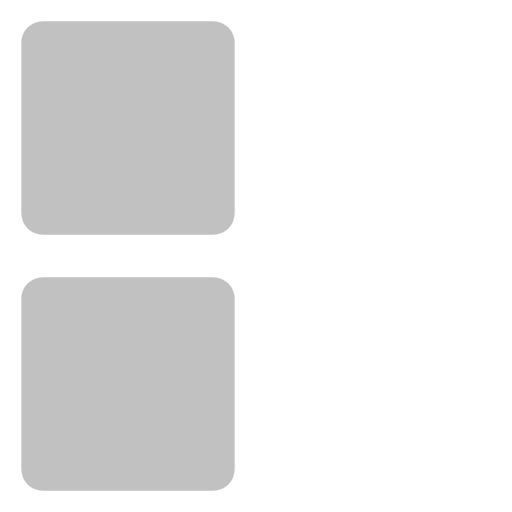
t = 0.00 s
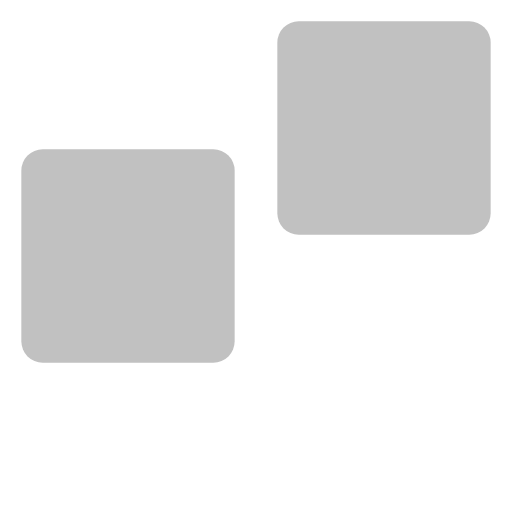
t = 0.30 s
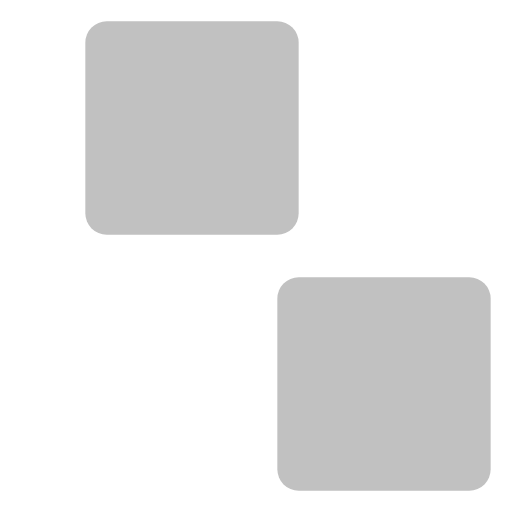
t = 0.65 s
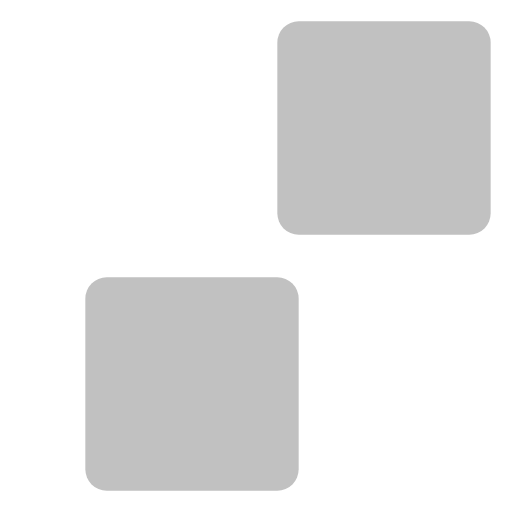
t = 0.95 s
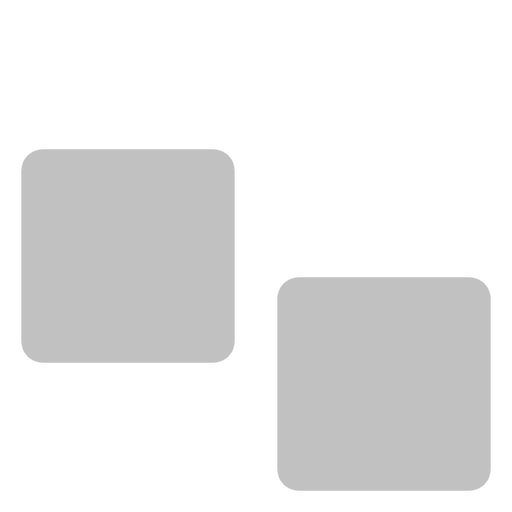
t = 1.30 s
t = 1.60 s: frame unchanged from t = 0.00 s, image omitted

The animated SVG that drew these frames (rendered in a browser with its animation timeline set to each time). Animation: 8 SMIL elements (animate=8); one cycle of 1.60 s.

<svg xmlns="http://www.w3.org/2000/svg" width="24" height="24" viewBox="0 0 24 24">
	<rect width="10" height="10" x="1" y="1" fill="#c1c1c1" rx="1">
		<animate id="svgSpinnersBlocksShuffle20" fill="freeze" attributeName="x" begin="0;svgSpinnersBlocksShuffle27.end" dur="0.2s" values="1;13" />
		<animate id="svgSpinnersBlocksShuffle21" fill="freeze" attributeName="y" begin="svgSpinnersBlocksShuffle24.end" dur="0.2s" values="1;13" />
		<animate id="svgSpinnersBlocksShuffle22" fill="freeze" attributeName="x" begin="svgSpinnersBlocksShuffle25.end" dur="0.2s" values="13;1" />
		<animate id="svgSpinnersBlocksShuffle23" fill="freeze" attributeName="y" begin="svgSpinnersBlocksShuffle26.end" dur="0.2s" values="13;1" />
	</rect>
	<rect width="10" height="10" x="1" y="13" fill="#c1c1c1" rx="1">
		<animate id="svgSpinnersBlocksShuffle24" fill="freeze" attributeName="y" begin="svgSpinnersBlocksShuffle20.end" dur="0.2s" values="13;1" />
		<animate id="svgSpinnersBlocksShuffle25" fill="freeze" attributeName="x" begin="svgSpinnersBlocksShuffle21.end" dur="0.2s" values="1;13" />
		<animate id="svgSpinnersBlocksShuffle26" fill="freeze" attributeName="y" begin="svgSpinnersBlocksShuffle22.end" dur="0.2s" values="1;13" />
		<animate id="svgSpinnersBlocksShuffle27" fill="freeze" attributeName="x" begin="svgSpinnersBlocksShuffle23.end" dur="0.2s" values="13;1" />
	</rect>
</svg>
